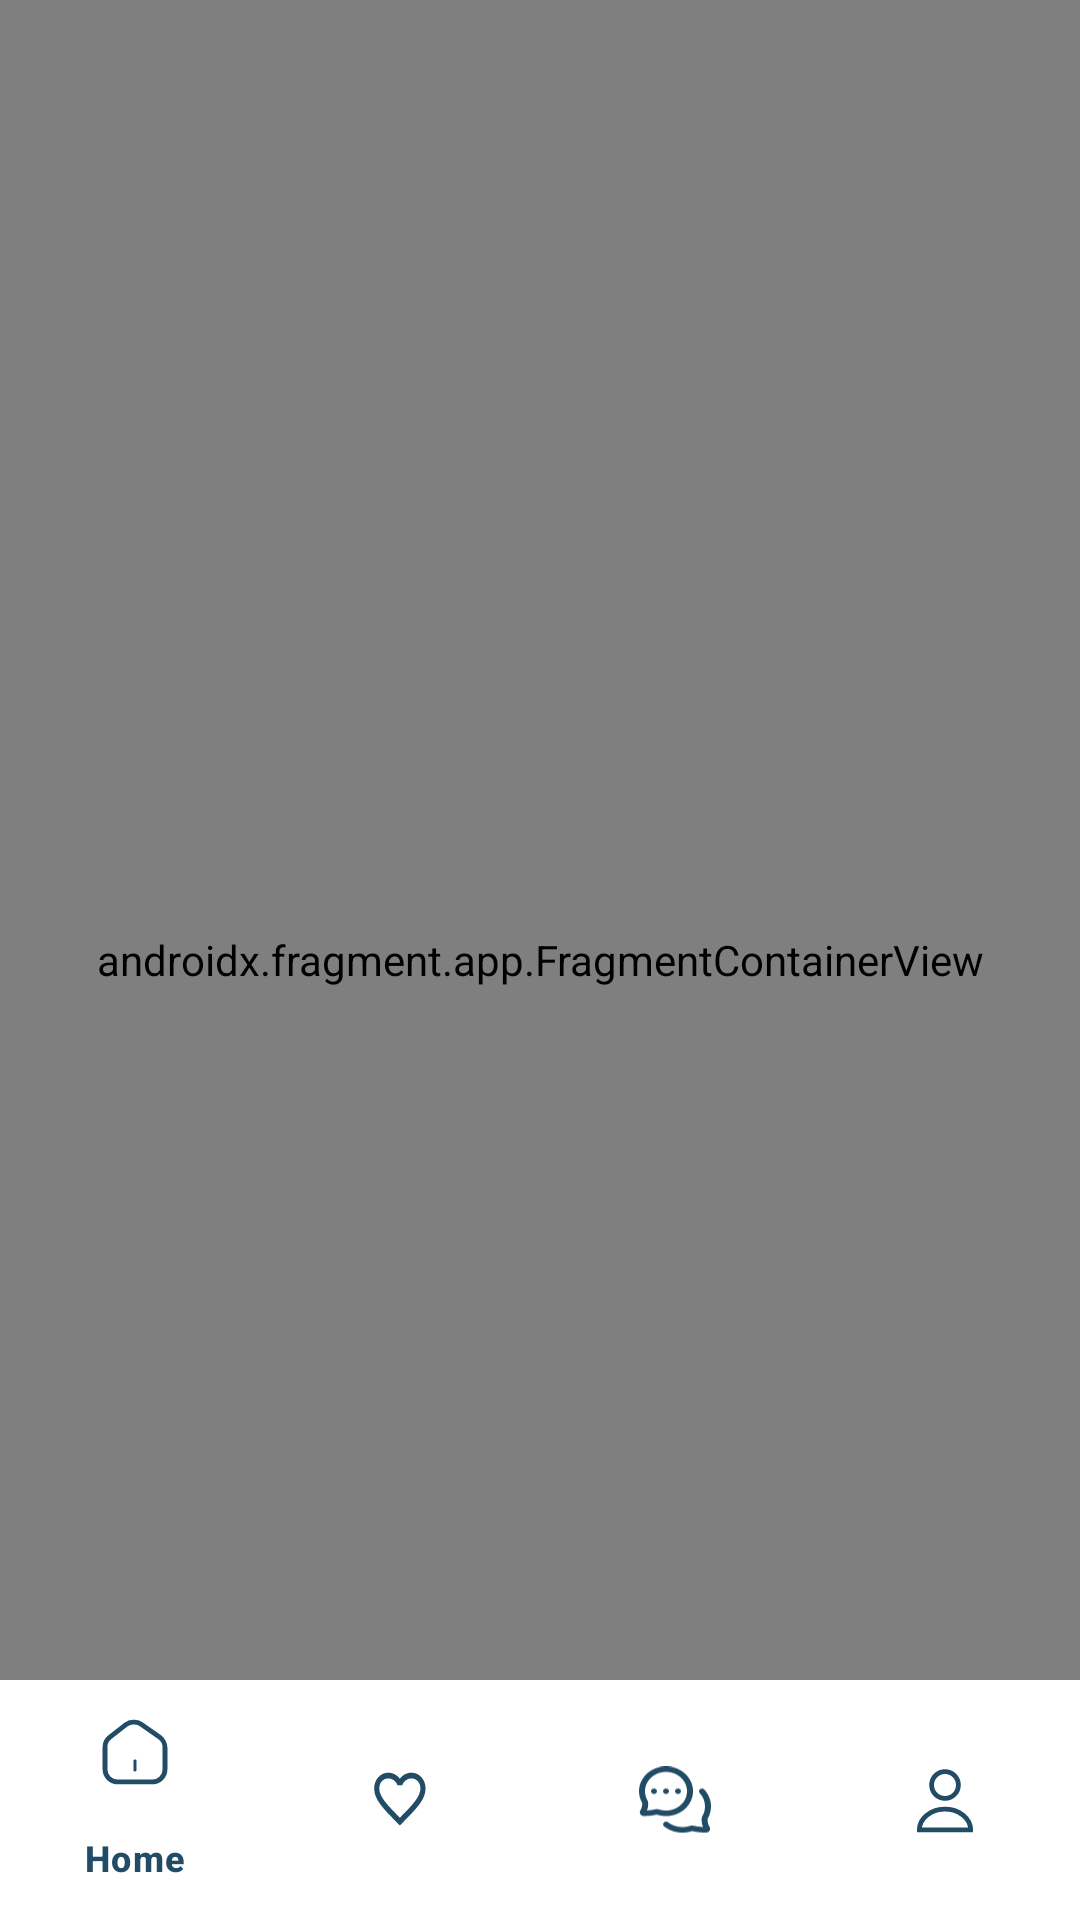

Layout XML and referenced resources for this Android screen:
<!-- AndroidManifest.xml: application theme Theme.BrainStore -->
<!-- res/layout/activity_main.xml -->
<?xml version="1.0" encoding="utf-8"?>
<androidx.constraintlayout.widget.ConstraintLayout
    xmlns:android="http://schemas.android.com/apk/res/android"
    xmlns:app="http://schemas.android.com/apk/res-auto"
    xmlns:tools="http://schemas.android.com/tools"
    android:id="@+id/main"
    style="@style/bg_main"
    android:layout_width="match_parent"
    android:layout_height="match_parent"
    tools:context=".view.main.MainActivity">

    <com.google.android.material.bottomnavigation.BottomNavigationView
        android:id="@+id/nav_view"
        android:layout_width="0dp"
        android:layout_height="wrap_content"
        android:layout_marginStart="0dp"
        android:layout_marginEnd="0dp"
        android:background="@color/white"
        app:itemIconTint="@color/main_color"
        app:itemTextColor="@color/main_color"
        app:layout_constraintBottom_toBottomOf="parent"
        app:layout_constraintLeft_toLeftOf="parent"
        app:layout_constraintRight_toRightOf="parent"
        app:menu="@menu/bottom_nav_menu" />

    <androidx.fragment.app.FragmentContainerView
        android:id="@+id/nav_host_fragment_activity_main"
        android:name="androidx.navigation.fragment.NavHostFragment"
        android:layout_width="match_parent"
        android:layout_height="match_parent"
        app:defaultNavHost="true"
        app:layout_constraintBottom_toTopOf="@id/nav_view"
        app:layout_constraintHorizontal_bias="0.0"
        app:layout_constraintLeft_toLeftOf="parent"
        app:layout_constraintRight_toRightOf="parent"
        app:layout_constraintTop_toTopOf="parent"
        app:layout_constraintVertical_bias="0.35"
        app:navGraph="@navigation/mobile_navigation" />

</androidx.constraintlayout.widget.ConstraintLayout>
<!-- resources referenced by this layout -->
<resources>
  <color name="main_color">#224C66</color>
  <color name="white">#FFFFFFFF</color>
  <style name="bg_main">
          <item name="android:background">@color/white</item>
      </style>
  <style name="Theme.BrainStore" parent="Base.Theme.BrainStore" />
  <style name="Base.Theme.BrainStore" parent="Theme.Material3.DayNight.NoActionBar">
          
          
          <item name="android:statusBarColor">@color/main_color</item>
          <item name="android:windowIsTranslucent">true</item>
      </style>
</resources>
